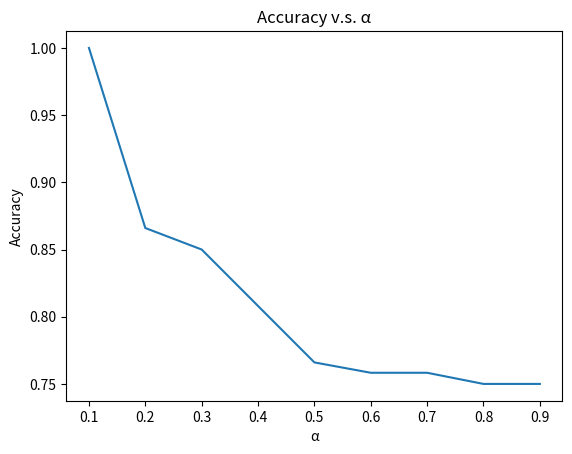

Recreate this plot in Python.
from matplotlib import pyplot as plt

a=[0.1,0.2,0.3,0.4,0.5,0.6,0.7,0.8,0.9]
oa = [1.0,0.866,0.85,0.808,0.766,0.7583,0.7583,0.75,0.75]

plt.plot(a,oa)
plt.xlabel("α")
plt.ylabel("Accuracy")
plt.title("Accuracy v.s. α")
plt.show()